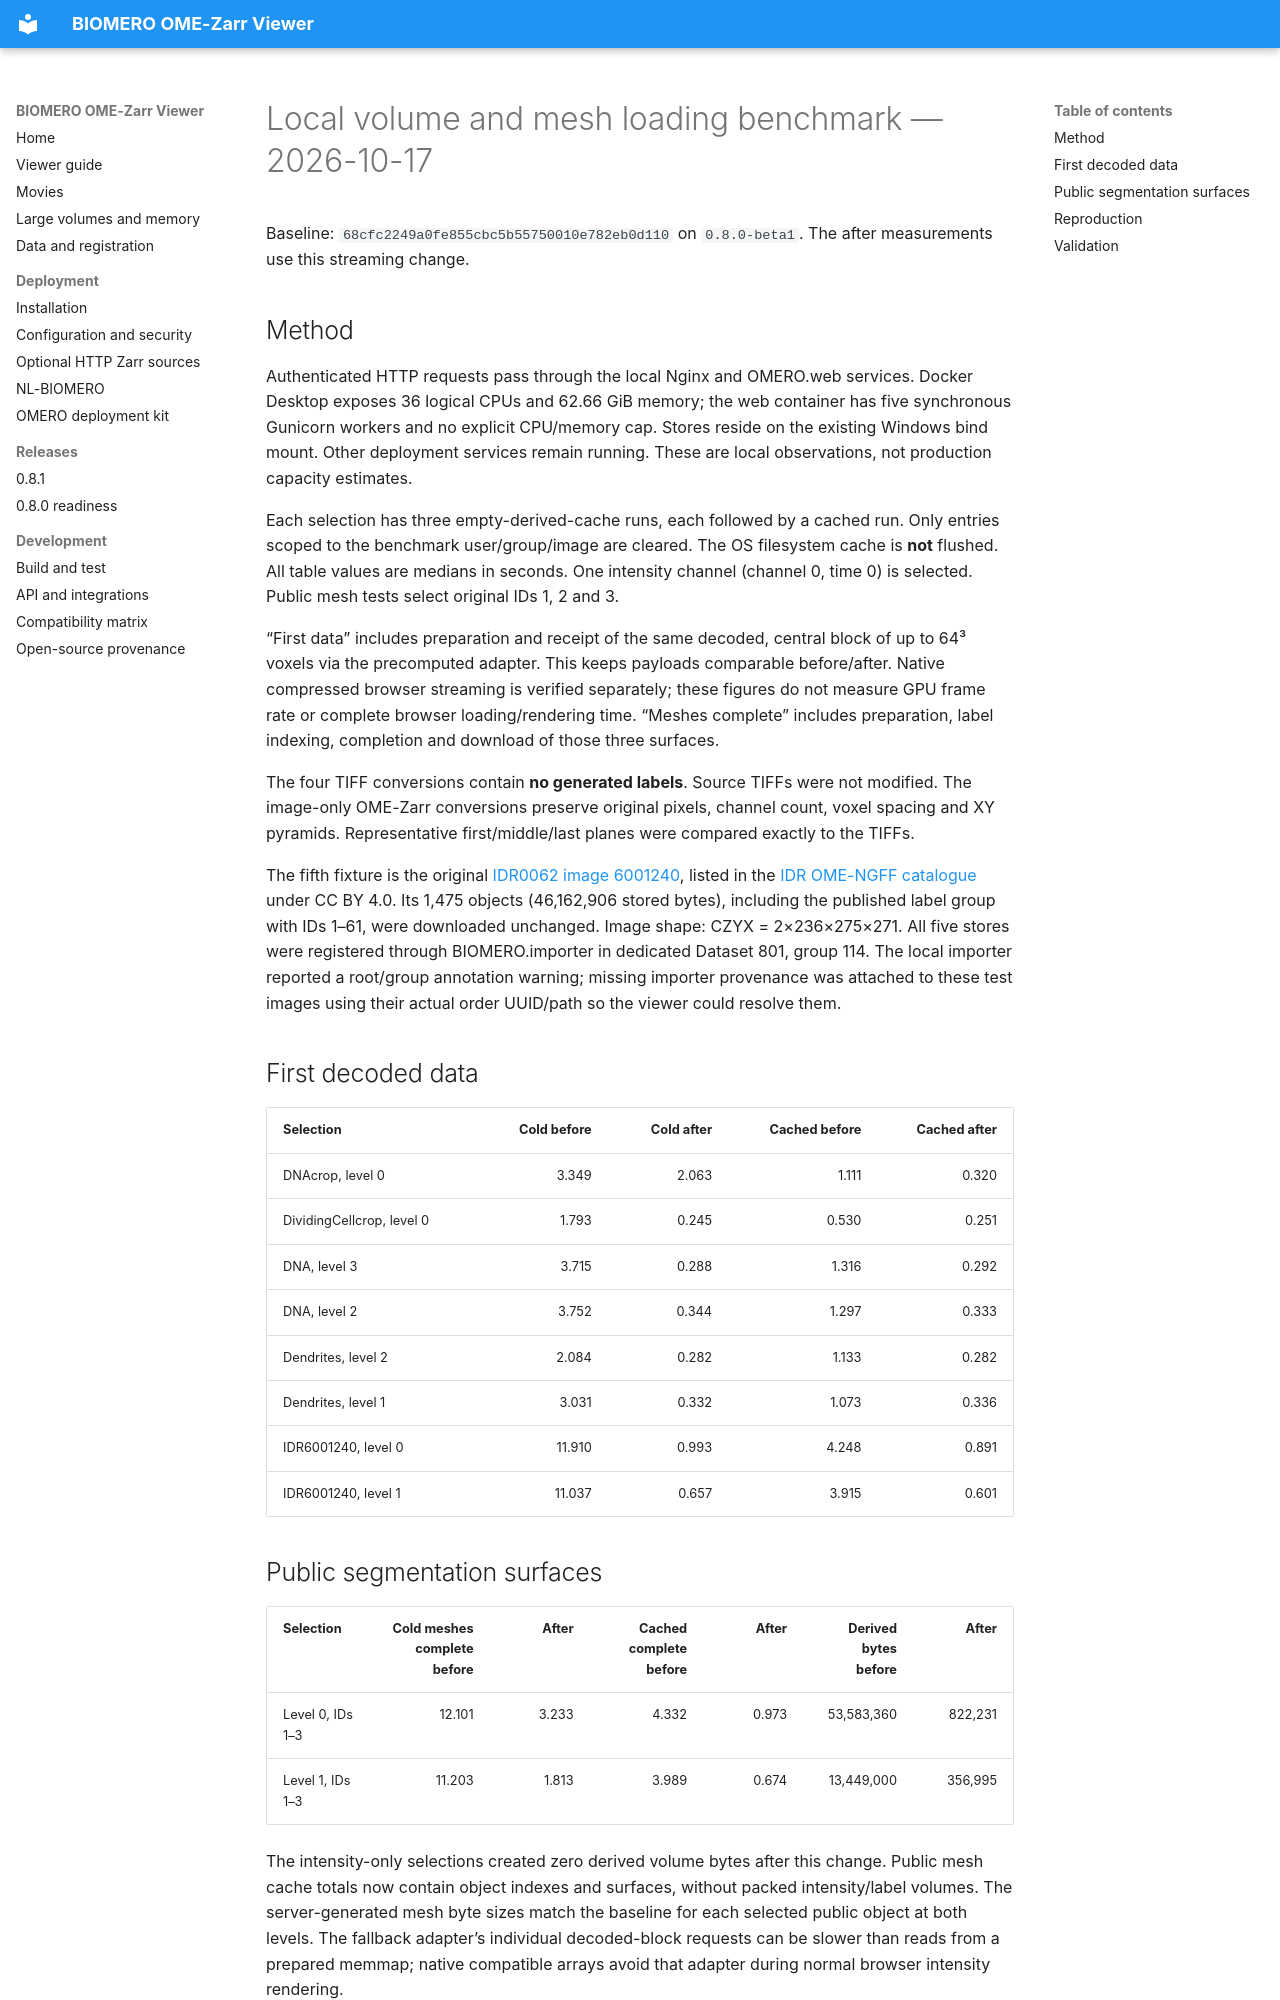

repository: NL-BioImaging/BIOMERO.ZarrViewer · page: benchmark-loading-2026-10-17/index.html · generator: mkdocs

# Local volume and mesh loading benchmark — 2026-10-17

Baseline: `68cfc2249a0fe855cbc5b55750010e782eb0d110` on `0.8.0-beta1`. The after measurements use this streaming change.

## Method

Authenticated HTTP requests pass through the local Nginx and OMERO.web services. Docker Desktop exposes 36 logical CPUs and 62.66 GiB memory; the web container has five synchronous Gunicorn workers and no explicit CPU/memory cap. Stores reside on the existing Windows bind mount. Other deployment services remain running. These are local observations, not production capacity estimates.

Each selection has three empty-derived-cache runs, each followed by a cached run. Only entries scoped to the benchmark user/group/image are cleared. The OS filesystem cache is **not** flushed. All table values are medians in seconds. One intensity channel (channel 0, time 0) is selected. Public mesh tests select original IDs 1, 2 and 3.

“First data” includes preparation and receipt of the same decoded, central block of up to 64³ voxels via the precomputed adapter. This keeps payloads comparable before/after. Native compressed browser streaming is verified separately; these figures do not measure GPU frame rate or complete browser loading/rendering time. “Meshes complete” includes preparation, label indexing, completion and download of those three surfaces.

The four TIFF conversions contain **no generated labels**. Source TIFFs were not modified. The image-only OME-Zarr conversions preserve original pixels, channel count, voxel spacing and XY pyramids. Representative first/middle/last planes were compared exactly to the TIFFs.

The fifth fixture is the original [IDR0062 image 6001240](https://livingobjects.ebi.ac.uk/idr/zarr/v0.4/idr0062A/6001240.zarr/), listed in the [IDR OME-NGFF catalogue](https://idr.github.io/ome-ngff-samples/) under CC BY 4.0. Its 1,475 objects (46,162,906 stored bytes), including the published label group with IDs 1–61, were downloaded unchanged. Image shape: CZYX = 2×236×275×271. All five stores were registered through BIOMERO.importer in dedicated Dataset 801, group 114. The local importer reported a root/group annotation warning; missing importer provenance was attached to these test images using their actual order UUID/path so the viewer could resolve them.

## First decoded data

| Selection | Cold before | Cold after | Cached before | Cached after |
|---|---:|---:|---:|---:|
| DNAcrop, level 0 | 3.349 | 2.063 | 1.111 | 0.320 |
| DividingCellcrop, level 0 | 1.793 | 0.245 | 0.530 | 0.251 |
| DNA, level 3 | 3.715 | 0.288 | 1.316 | 0.292 |
| DNA, level 2 | 3.752 | 0.344 | 1.297 | 0.333 |
| Dendrites, level 2 | 2.084 | 0.282 | 1.133 | 0.282 |
| Dendrites, level 1 | 3.031 | 0.332 | 1.073 | 0.336 |
| IDR6001240, level 0 | 11.910 | 0.993 | 4.248 | 0.891 |
| IDR6001240, level 1 | 11.037 | 0.657 | 3.915 | 0.601 |

## Public segmentation surfaces

| Selection | Cold meshes complete before | After | Cached complete before | After | Derived bytes before | After |
|---|---:|---:|---:|---:|---:|---:|
| Level 0, IDs 1–3 | 12.101 | 3.233 | 4.332 | 0.973 | 53,583,360 | 822,231 |
| Level 1, IDs 1–3 | 11.203 | 1.813 | 3.989 | 0.674 | 13,449,000 | 356,995 |

The intensity-only selections created zero derived volume bytes after this change. Public mesh cache totals now contain object indexes and surfaces, without packed intensity/label volumes. The server-generated mesh byte sizes match the baseline for each selected public object at both levels. The fallback adapter’s individual decoded-block requests can be slower than reads from a prepared memmap; native compatible arrays avoid that adapter during normal browser intensity rendering.
